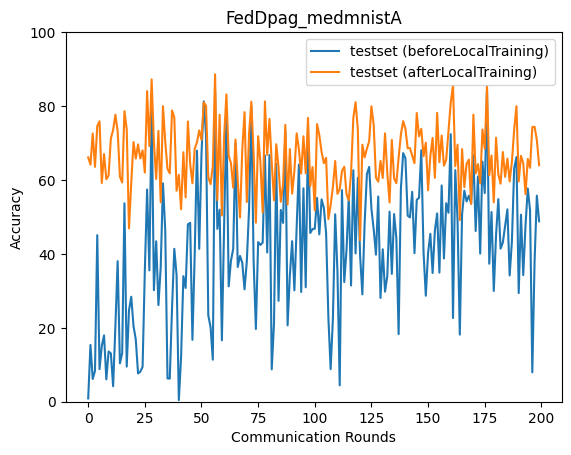

The file beside this chart, header and first rows:
epoch, accuracy_test_before, accuracy_test_after
0, 0.885, 66.12
1, 15.36, 64.15
2, 6.146, 72.59
3, 8.368, 63.55
4, 45.06, 74.56
5, 8.812, 75.86
6, 15.13, 59.18
7, 17.95, 67.02
8, 6.047, 60.19
9, 13.59, 61.21
10, 13.07, 71.23
11, 4.186, 73.52
12, 20.33, 77.65
13, 38.03, 73.17
14, 10.39, 60.89
15, 13.19, 59.3
16, 53.68, 78.61
17, 9.502, 73.76
18, 24.73, 46.89
19, 28.4, 59.29
20, 20.46, 70.26
21, 16.84, 65.78
22, 7.669, 69.62
23, 8.118, 65.81
24, 9.438, 68.03
25, 35.58, 62
26, 57.43, 84.03
27, 35.54, 69.18
28, 80.33, 87.21
29, 30.17, 70.12
30, 43.42, 60.27
31, 26.14, 73.29
32, 36.39, 53.94
33, 59.1, 79.96
34, 46.35, 70.37
35, 6.291, 63
36, 6.255, 61.78
37, 25.34, 78.81
38, 41.37, 76.9
39, 34.3, 57.09
40, 0.4263, 61.38
41, 12.22, 52.06
42, 33.98, 67.51
43, 30.78, 55.29
44, 48, 75.83
45, 48.4, 64.37
46, 16.75, 59.11
47, 39.72, 68.47
48, 67.93, 70.18
49, 41.36, 73.42
50, 67.04, 70.84
51, 81.27, 81.01
52, 72.11, 80.09
53, 23.35, 60.76
54, 20.21, 58.87
55, 11.38, 63.76
56, 84.37, 88.59
57, 46.76, 54.57
58, 51.95, 77.64
59, 16.61, 50.4
... 140 more rows
